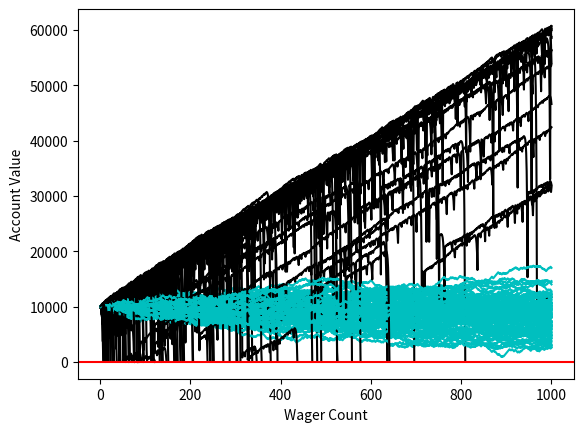

Recreate this plot in Python.
# https://pythonprogramming.net/monte-carlo-simulator-python/

'''
so now we've got a bettor, he's working, and we've seen some basic outcomes
but now we want to see some longer-term outcomes, so first let's do that. 
'''

import random
import matplotlib
import matplotlib.pyplot as plt
#
import time

sampleSize = 100

startingFunds = 10000
wagerSize = 100
wagerCount = 1000

# let us go ahead and change this to return a simple win/loss
def rollDice():
    roll = random.randint(1,100)

    if roll == 100:
        return False
    elif roll <= 50:
        return False
    elif 100 > roll >= 50:
        return True

def simpleDiceRoller():
   # Now, just to test our dice, let's roll the dice 100 times. 
   x = 0
   while x < 100:
       result = rollDice()
       print(result)
       x+=1

'''
Simple bettor, betting the same amount each time.
'''
#####                                           color#
def simple_bettor(funds,initial_wager,wager_count,color):


    value = funds
    wager = initial_wager
    wX = []
    vY = []
    currentWager = 1
    while currentWager <= wager_count:
        if rollDice():
            value += wager
            wX.append(currentWager)
            vY.append(value)
        else:
            value -= wager
            wX.append(currentWager)
            vY.append(value)

            ### change this part, not lessthan or equal zero, it is zero
            if value <= 0:
                currentWager += 10000000000000000
        currentWager += 1

    # this guy goes green #
    plt.plot(wX,vY,color)

def doubler_bettor(funds,initial_wager,wager_count,color):

    value = funds
    wager = initial_wager
    wX = []
    vY = []
    currentWager = 1
    previousWager = 'win'
    previousWagerAmount = initial_wager

    while currentWager <= wager_count:
        if previousWager == 'win':
            if rollDice():
                value += wager
                wX.append(currentWager)
                vY.append(value)
            else:
                value -= wager 
                previousWager = 'loss'
                previousWagerAmount = wager
                wX.append(currentWager)
                vY.append(value)
                if value < 0:
                    currentWager += 10000000000000000
        elif previousWager == 'loss':
            if rollDice():
                wager = previousWagerAmount * 2

                # this makes it so we just bet all that is left. 
                if (value - wager) < 0:
                    wager = value
                    
                value += wager
                wager = initial_wager
                previousWager = 'win'
                wX.append(currentWager)
                vY.append(value)
            else:
                wager = previousWagerAmount * 2
                # this makes it so we just bet all that is left. 
                if (value - wager) < 0:
                    wager = value
                value -= wager
                previousWager = 'loss'
                previousWagerAmount = wager
                wX.append(currentWager)
                vY.append(value)


                # change to equals zero!
                if value <= 0:
                    currentWager += 10000000000000000

        currentWager += 1
    ########################### this guy edits color #
    plt.plot(wX,vY,color)
    
x = 0

while x < sampleSize:             
    simple_bettor(startingFunds,wagerSize,wagerCount,'c')
    #simple_bettor(startingFunds,wagerSize*2,wagerCount,'c')
    doubler_bettor(startingFunds,wagerSize,wagerCount,'k')
    x+=1

plt.axhline(0, color = 'r')
plt.ylabel('Account Value')
plt.xlabel('Wager Count')
plt.show()